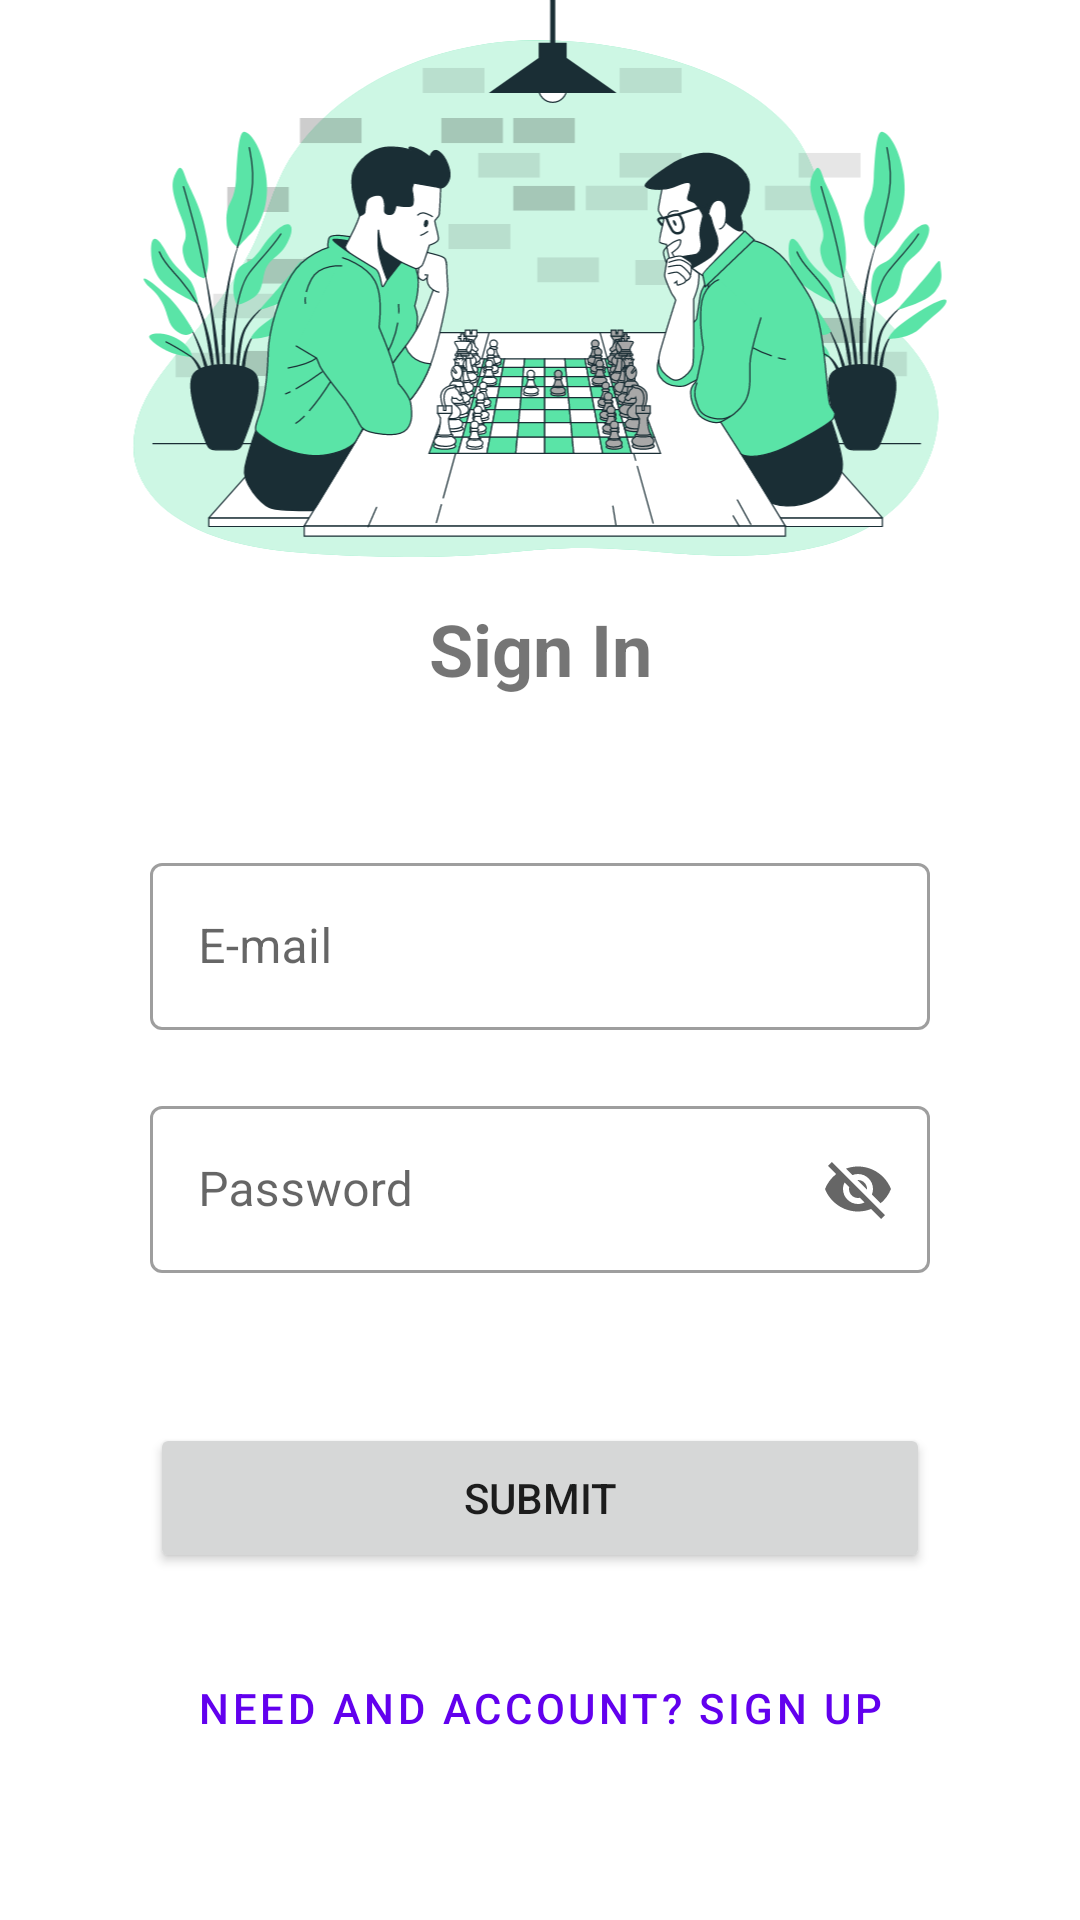

This screen was rendered from an Android layout file. Write that file and the resources it references.
<!-- AndroidManifest.xml: application theme Theme.ChessSplash -->
<!-- res/layout/fragment_sign_in.xml -->
<?xml version="1.0" encoding="utf-8"?>
<ScrollView xmlns:android="http://schemas.android.com/apk/res/android"
    xmlns:app="http://schemas.android.com/apk/res-auto"
    xmlns:tools="http://schemas.android.com/tools"
    android:layout_width="match_parent"
    android:layout_height="match_parent"
    android:layout_gravity="center"
    android:background="@color/background"
    tools:context=".view.login.SignInFragment">

    <androidx.constraintlayout.widget.ConstraintLayout
        android:layout_width="match_parent"
        android:layout_height="wrap_content">

        <com.google.android.material.textfield.TextInputLayout
            android:id="@+id/nameTextInputLayout"
            style="@style/Widget.MaterialComponents.TextInputLayout.OutlinedBox"
            android:layout_width="0dp"
            android:layout_height="wrap_content"
            android:layout_marginStart="50dp"
            android:layout_marginTop="50dp"
            android:layout_marginEnd="50dp"
            android:hint="E-mail"
            app:endIconMode="clear_text"
            app:layout_constraintEnd_toEndOf="parent"
            app:layout_constraintStart_toStartOf="parent"
            app:layout_constraintTop_toBottomOf="@+id/signInHeader">

            <com.google.android.material.textfield.TextInputEditText
                android:id="@+id/emailEditText"
                android:layout_width="match_parent"
                android:layout_height="wrap_content"
                android:inputType="textEmailAddress"
                android:singleLine="true" />
        </com.google.android.material.textfield.TextInputLayout>

        <com.google.android.material.textfield.TextInputLayout
            android:id="@+id/passwordTextInputLayout"
            style="@style/Widget.MaterialComponents.TextInputLayout.OutlinedBox"
            android:layout_width="0dp"
            android:layout_height="wrap_content"
            android:layout_marginStart="50dp"
            android:layout_marginTop="20dp"
            android:layout_marginEnd="50dp"
            android:hint="Password"
            app:endIconMode="password_toggle"
            app:layout_constraintEnd_toEndOf="parent"
            app:layout_constraintStart_toStartOf="parent"
            app:layout_constraintTop_toBottomOf="@+id/nameTextInputLayout">

            <com.google.android.material.textfield.TextInputEditText
                android:id="@+id/passwordEditText"
                android:layout_width="match_parent"
                android:layout_height="wrap_content"
                android:inputType="textEmailAddress"
                android:singleLine="true" />
        </com.google.android.material.textfield.TextInputLayout>

        <Button
            android:id="@+id/submitButton"
            android:layout_width="0dp"
            android:layout_height="50dp"
            android:layout_marginTop="50dp"
            android:text="Submit"
            app:layout_constraintEnd_toEndOf="@+id/nameTextInputLayout"
            app:layout_constraintHorizontal_bias="0.0"
            app:layout_constraintStart_toStartOf="@+id/nameTextInputLayout"
            app:layout_constraintTop_toBottomOf="@+id/passwordTextInputLayout" />

        <TextView
            android:id="@+id/signInHeader"
            android:layout_width="wrap_content"
            android:layout_height="wrap_content"
            android:text="Sign In"
            android:textSize="24sp"
            android:textStyle="bold"
            app:layout_constraintEnd_toEndOf="parent"
            app:layout_constraintStart_toStartOf="parent"
            app:layout_constraintTop_toBottomOf="@+id/imageView" />

        <Button
            android:id="@+id/signUpButton"
            style="@style/Widget.MaterialComponents.Button.TextButton"
            android:layout_width="wrap_content"
            android:layout_height="50dp"
            android:layout_marginTop="20dp"
            android:text="Need and account? Sign Up"
            app:layout_constraintEnd_toEndOf="@+id/submitButton"
            app:layout_constraintStart_toStartOf="@+id/submitButton"
            app:layout_constraintTop_toBottomOf="@+id/submitButton" />

        <ImageView
            android:id="@+id/imageView"
            android:layout_width="0dp"
            android:layout_height="200dp"
            app:layout_constraintEnd_toEndOf="parent"
            app:layout_constraintStart_toStartOf="parent"
            app:layout_constraintTop_toTopOf="parent"
            app:srcCompat="@drawable/ic_chessbackground" />
    </androidx.constraintlayout.widget.ConstraintLayout>
</ScrollView>
<!-- resources referenced by this layout -->
<resources>
  <color name="background">#1B2525</color>
  <!-- drawable ic_chessbackground: vector/xml drawable (drawable, 258381 chars, omitted) -->
  <style name="Theme.ChessSplash" parent="Theme.MaterialComponents.DayNight.NoActionBar">
          <item name="android:statusBarColor">@color/background</item>
          <item name="android:windowLightStatusBar" tools:targetApi="N">true</item>
          <item name="android:windowBackground">@drawable/splash</item>
      </style>
  <!-- drawable splash (drawable) -->
  <?xml version="1.0" encoding="utf-8"?>
  <layer-list xmlns:android="http://schemas.android.com/apk/res/android">
      <item android:drawable="@color/background" />
      <item
          android:drawable="@drawable/chess_splash_image"
          android:gravity="center" />
  </layer-list>
</resources>
